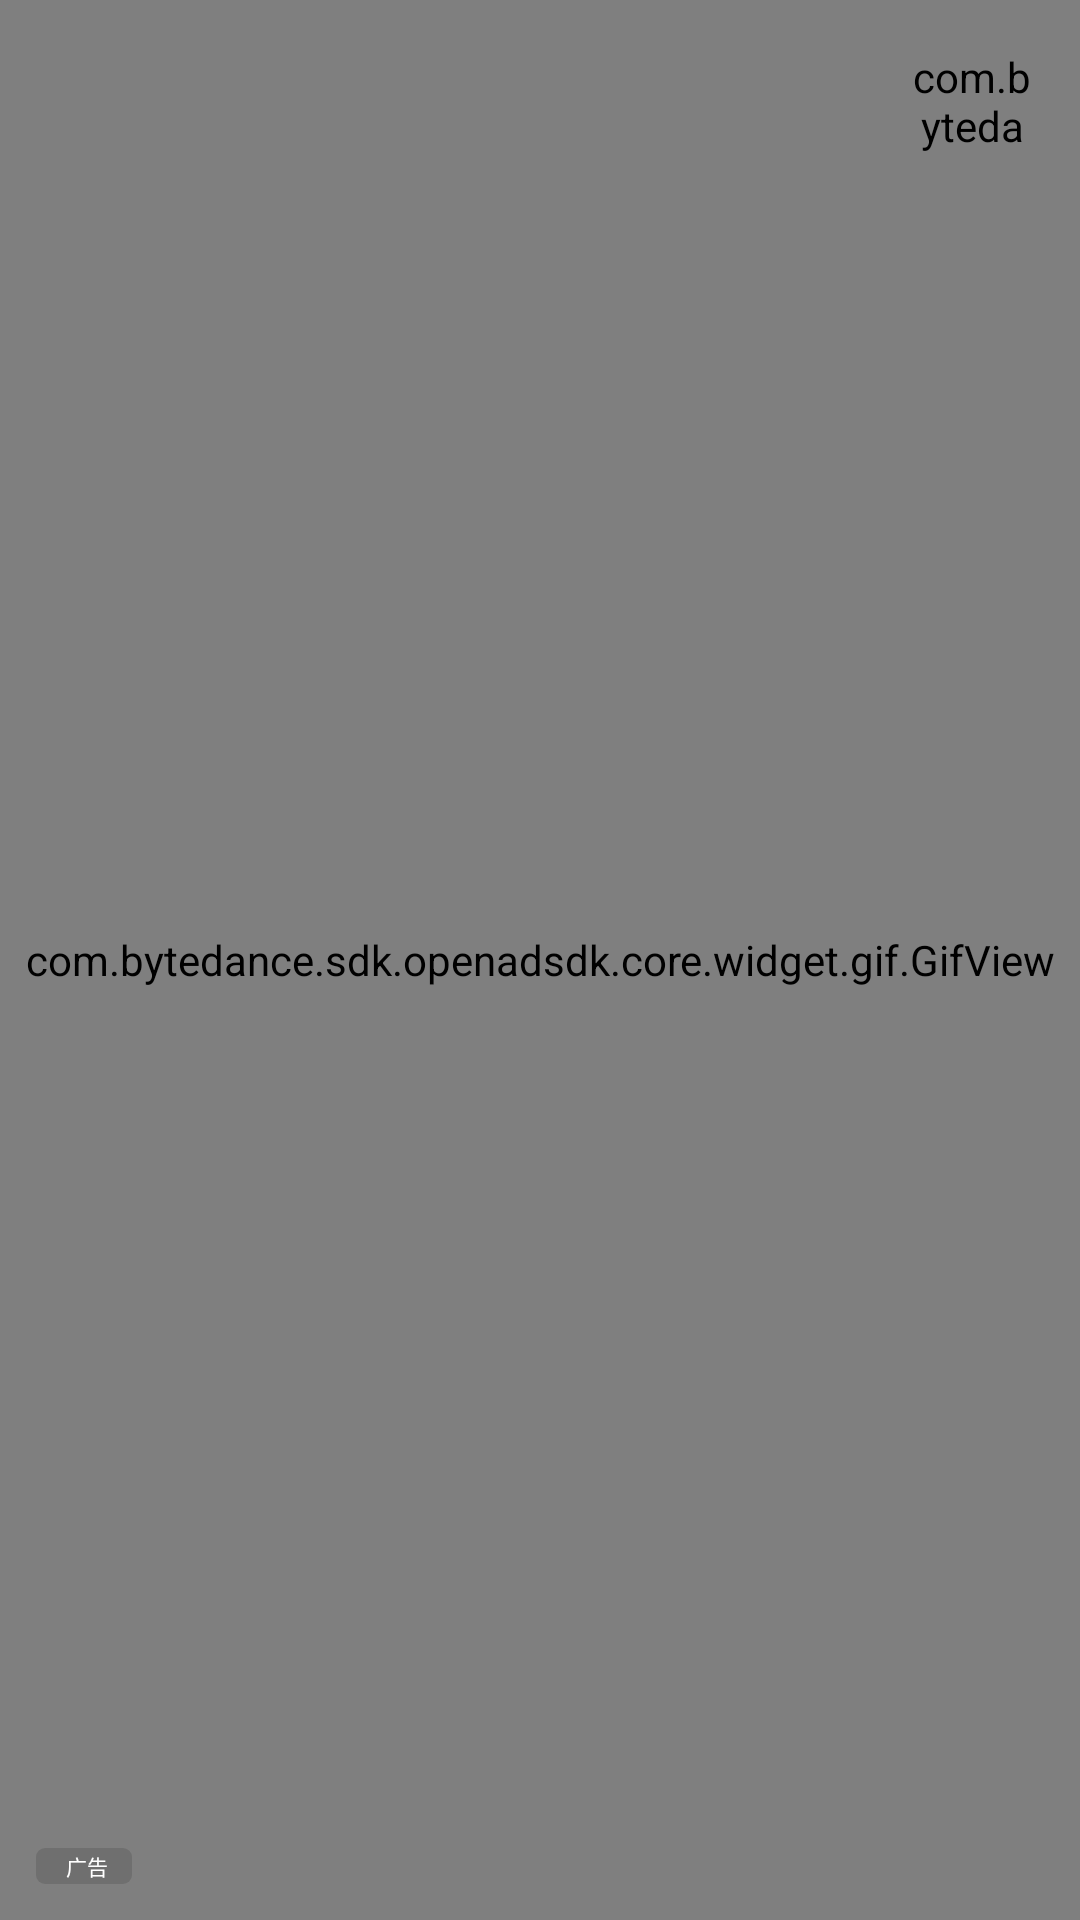

Layout XML and referenced resources for this Android screen:
<!-- AndroidManifest.xml: application theme android:Theme.NoTitleBar.Fullscreen -->
<!-- res/layout/tt_splash_view.xml -->
<?xml version="1.0" encoding="utf-8"?>

<FrameLayout android:orientation="vertical" android:layout_width="fill_parent" android:layout_height="fill_parent"
  xmlns:android="http://schemas.android.com/apk/res/android">
    <FrameLayout android:id="@id/tt_splash_express_container" android:layout_width="fill_parent" android:layout_height="fill_parent" />
    <FrameLayout android:id="@id/tt_splash_video_container" android:layout_width="fill_parent" android:layout_height="fill_parent" />
    <com.bytedance.sdk.openadsdk.core.widget.gif.GifView android:layout_gravity="center" android:id="@id/tt_splash_ad_gif" android:layout_width="fill_parent" android:layout_height="fill_parent" android:scaleType="fitXY" />
    <ImageView android:layout_gravity="start|center|top" android:id="@id/tt_splash_video_ad_mute" android:layout_width="30.0dip" android:layout_height="30.0dip" android:layout_marginLeft="16.0dip" android:layout_marginTop="16.0dip" android:src="@drawable/tt_splash_mute" android:layout_marginStart="16.0dip" />
    <com.bytedance.sdk.openadsdk.core.widget.TTCountdownView android:layout_gravity="end|center|top" android:id="@id/tt_splash_skip_btn" android:layout_width="40.0dip" android:layout_height="40.0dip" android:layout_marginTop="16.0dip" android:layout_marginRight="16.0dip" android:layout_marginEnd="16.0dip" />
    <TextView android:textSize="7.0sp" android:textColor="#ffffffff" android:gravity="center" android:layout_gravity="start|bottom|center" android:id="@id/tt_ad_logo" android:background="@drawable/tt_ad_logo_background" android:paddingLeft="2.0dip" android:layout_width="32.0dip" android:layout_height="12.0dip" android:layout_marginLeft="12.0dip" android:layout_marginBottom="12.0dip" android:text="@string/tt_ad_logo_txt" android:drawableLeft="@drawable/tt_ad_logo" android:drawablePadding="2.0dip" android:drawableStart="@drawable/tt_ad_logo" android:paddingStart="2.0dip" />
</FrameLayout>
<!-- resources referenced by this layout -->
<resources>
  <!-- drawable tt_ad_logo_background (drawable) -->
  <?xml version="1.0" encoding="utf-8"?>
  
  <shape android:shape="rectangle"
    xmlns:android="http://schemas.android.com/apk/res/android">
      <size android:height="12.0dip" android:width="32.0dip" />
      <solid android:color="#20000000" />
      <corners android:topLeftRadius="3.0dip" android:topRightRadius="3.0dip" android:bottomLeftRadius="3.0dip" android:bottomRightRadius="3.0dip" />
  </shape>
  <string name="tt_ad_logo_txt">广告</string>
</resources>
